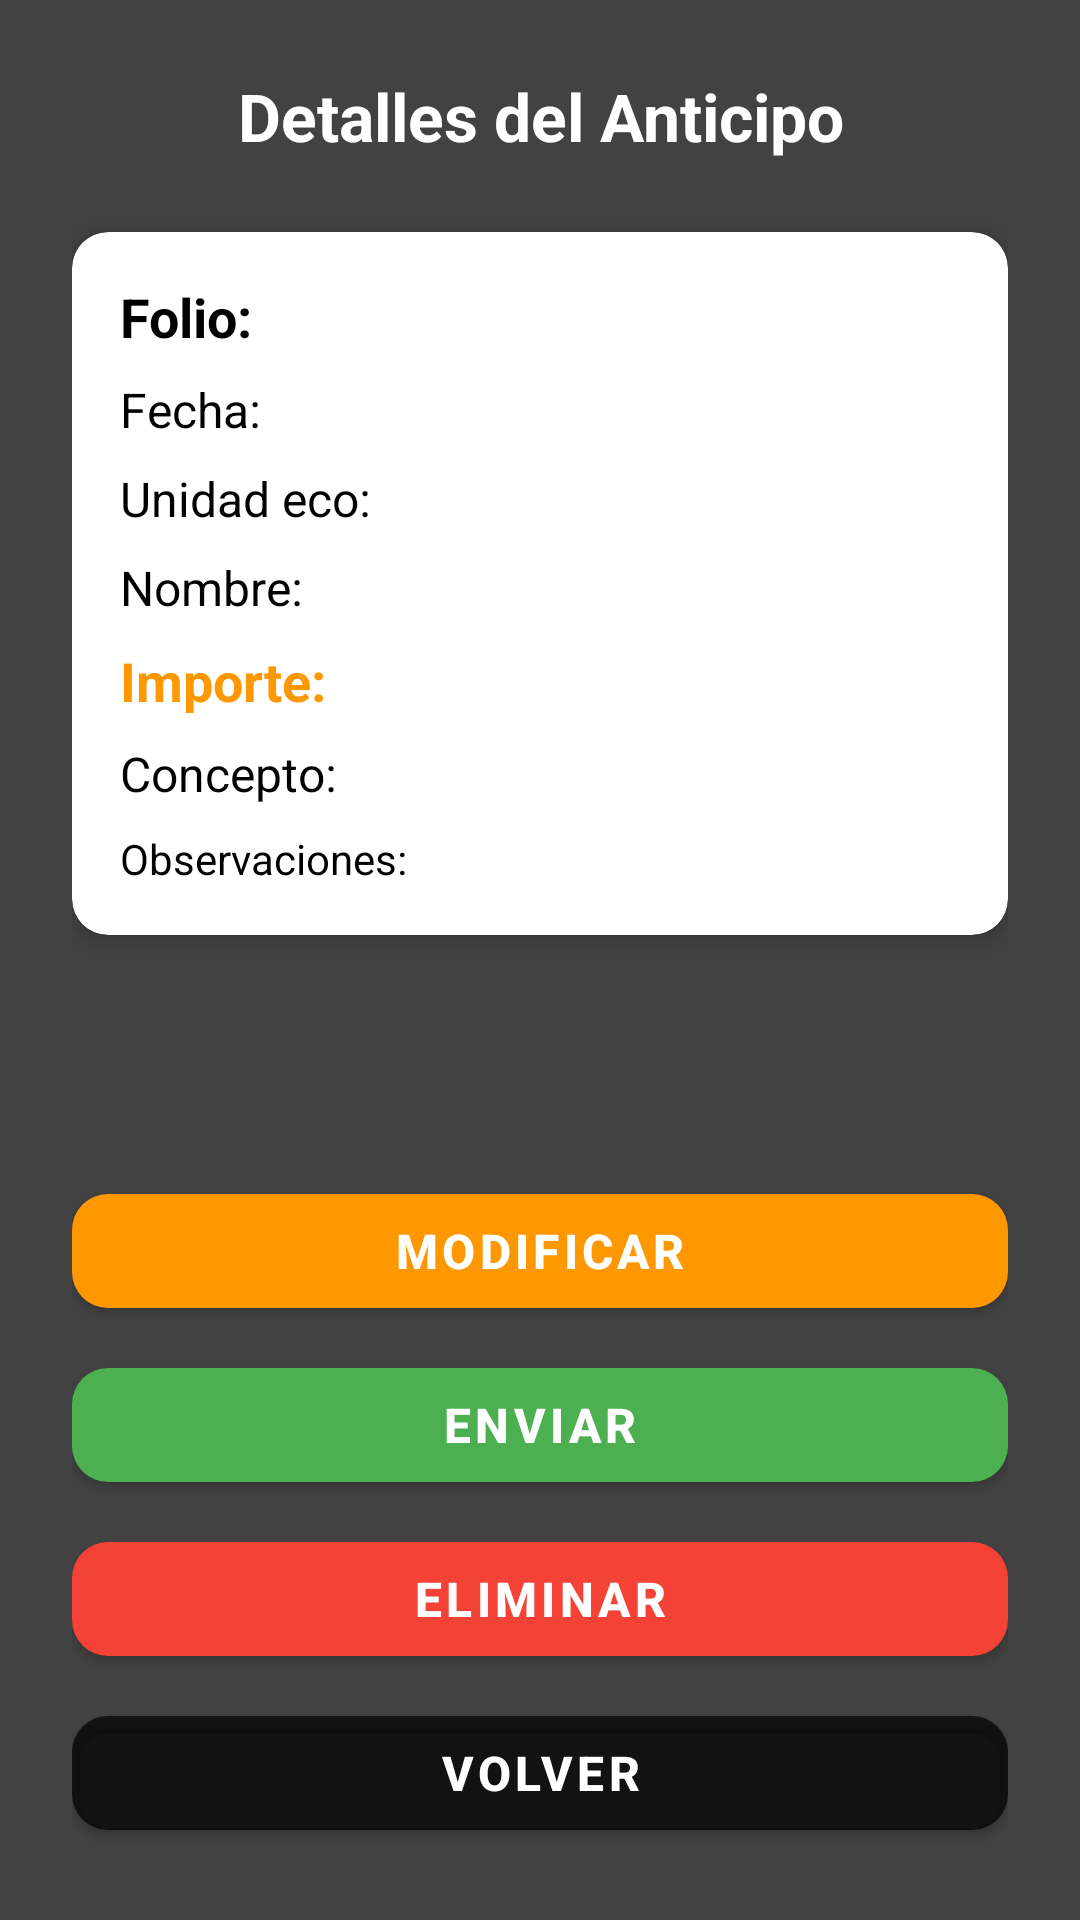

This screen was rendered from an Android layout file. Write that file and the resources it references.
<!-- AndroidManifest.xml: application theme Theme.Satori_by_Aristo -->
<!-- res/layout/fragment_acciones_anticipo.xml -->
<?xml version="1.0" encoding="utf-8"?>
<LinearLayout xmlns:android="http://schemas.android.com/apk/res/android"
    xmlns:app="http://schemas.android.com/apk/res-auto"
    android:layout_width="match_parent"
    android:layout_height="match_parent"
    android:orientation="vertical"
    android:background="@color/grey"
    android:padding="24dp">

    <ScrollView
        android:layout_width="match_parent"
        android:layout_height="0dp"
        android:layout_weight="1">

        <LinearLayout
            android:layout_width="match_parent"
            android:layout_height="wrap_content"
            android:orientation="vertical">

            <TextView
                android:layout_width="match_parent"
                android:layout_height="wrap_content"
                android:text="Detalles del Anticipo"
                android:textColor="@android:color/white"
                android:textSize="22sp"
                android:textStyle="bold"
                android:gravity="center"
                android:layout_marginBottom="24dp"/>

            
            <androidx.cardview.widget.CardView
                android:layout_width="match_parent"
                android:layout_height="wrap_content"
                app:cardCornerRadius="12dp"
                app:cardElevation="4dp"
                android:layout_marginBottom="24dp">

                <LinearLayout
                    android:layout_width="match_parent"
                    android:layout_height="wrap_content"
                    android:orientation="vertical"
                    android:padding="16dp">

                    <TextView
                        android:id="@+id/tvFolioDetalleAnticipo"
                        android:layout_width="match_parent"
                        android:layout_height="wrap_content"
                        android:text="Folio: "
                        android:textSize="18sp"
                        android:textStyle="bold"
                        android:textColor="@color/black"
                        android:layout_marginBottom="8dp"/>

                    <TextView
                        android:id="@+id/tvFechaDetalleAnticipo"
                        android:layout_width="match_parent"
                        android:layout_height="wrap_content"
                        android:text="Fecha: "
                        android:textSize="16sp"
                        android:textColor="@color/black"
                        android:layout_marginBottom="8dp"/>

                    <TextView
                        android:id="@+id/tvOperadorDetalleAnticipo"
                        android:layout_width="match_parent"
                        android:layout_height="wrap_content"
                        android:text="Unidad eco: "
                        android:textSize="16sp"
                        android:textColor="@color/black"
                        android:layout_marginBottom="8dp"/>

                    <TextView
                        android:id="@+id/tvNombreOperadorDetalleAnticipo"
                        android:layout_width="match_parent"
                        android:layout_height="wrap_content"
                        android:text="Nombre: "
                        android:textSize="16sp"
                        android:textColor="@color/black"
                        android:layout_marginBottom="8dp"/>

                    <TextView
                        android:id="@+id/tvImporteDetalleAnticipo"
                        android:layout_width="match_parent"
                        android:layout_height="wrap_content"
                        android:text="Importe: "
                        android:textSize="18sp"
                        android:textStyle="bold"
                        android:textColor="@color/orange"
                        android:layout_marginBottom="8dp"/>

                    <TextView
                        android:id="@+id/tvConceptoDetalleAnticipo"
                        android:layout_width="match_parent"
                        android:layout_height="wrap_content"
                        android:text="Concepto: "
                        android:textSize="16sp"
                        android:textColor="@color/black"
                        android:layout_marginBottom="8dp"/>

                    <TextView
                        android:id="@+id/tvObservacionesDetalleAnticipo"
                        android:layout_width="match_parent"
                        android:layout_height="wrap_content"
                        android:text="Observaciones: "
                        android:textSize="14sp"
                        android:textColor="@color/black"/>

                </LinearLayout>
            </androidx.cardview.widget.CardView>

        </LinearLayout>
    </ScrollView>

    
    <LinearLayout
        android:layout_width="match_parent"
        android:layout_height="wrap_content"
        android:orientation="vertical">

        <com.google.android.material.button.MaterialButton
            android:id="@+id/btnModificarAnticipo"
            android:layout_width="match_parent"
            android:layout_height="50dp"
            android:text="MODIFICAR"
            android:textSize="16sp"
            android:textStyle="bold"
            android:textColor="@android:color/white"
            app:cornerRadius="12dp"
            app:backgroundTint="@color/orange"
            android:layout_marginBottom="8dp" />

        <com.google.android.material.button.MaterialButton
            android:id="@+id/btnEnviarAnticipo"
            android:layout_width="match_parent"
            android:layout_height="50dp"
            android:text="ENVIAR"
            android:textSize="16sp"
            android:textStyle="bold"
            android:textColor="@android:color/white"
            app:cornerRadius="12dp"
            app:backgroundTint="@color/green"
            android:layout_marginBottom="8dp" />

        <com.google.android.material.button.MaterialButton
            android:id="@+id/btnEliminarAnticipo"
            android:layout_width="match_parent"
            android:layout_height="50dp"
            android:text="ELIMINAR"
            android:textSize="16sp"
            android:textStyle="bold"
            android:textColor="@android:color/white"
            app:cornerRadius="12dp"
            app:backgroundTint="#F44336"
            android:layout_marginBottom="8dp" />

        <com.google.android.material.button.MaterialButton
            android:id="@+id/btnVolverAnticipo"
            android:layout_width="match_parent"
            android:layout_height="50dp"
            android:text="VOLVER"
            android:textSize="16sp"
            android:textStyle="bold"
            android:textColor="@android:color/white"
            app:cornerRadius="12dp"
            app:backgroundTint="@color/grey" />

    </LinearLayout>

</LinearLayout>
<!-- resources referenced by this layout -->
<resources>
  <color name="black">#FF000000</color>
  <color name="green">#4CAF50</color>
  <color name="grey">#BF040303</color>
  <color name="orange">#FF9800</color>
  <style name="Theme.Satori_by_Aristo" parent="Theme.MaterialComponents.DayNight.DarkActionBar">
          
          <item name="colorPrimary">#2A1B12</item>
          <item name="colorPrimaryVariant">@color/orange_dark</item>
          <item name="colorOnPrimary">@color/white</item>
          <item name="colorSecondary">@color/grey</item>
          <item name="colorOnSecondary">@color/black</item>
  
          
          <item name="android:statusBarColor">@color/naranja_boton</item> 
          <item name="android:windowDrawsSystemBarBackgrounds">true</item> 
          <item name="windowActionBar">true</item>
          <item name="windowNoTitle">false</item>
      </style>
  <color name="orange_dark">#F57C00</color>
  <color name="white">#FFFFFFFF</color>
  <color name="naranja_boton">#D98252</color>
</resources>
